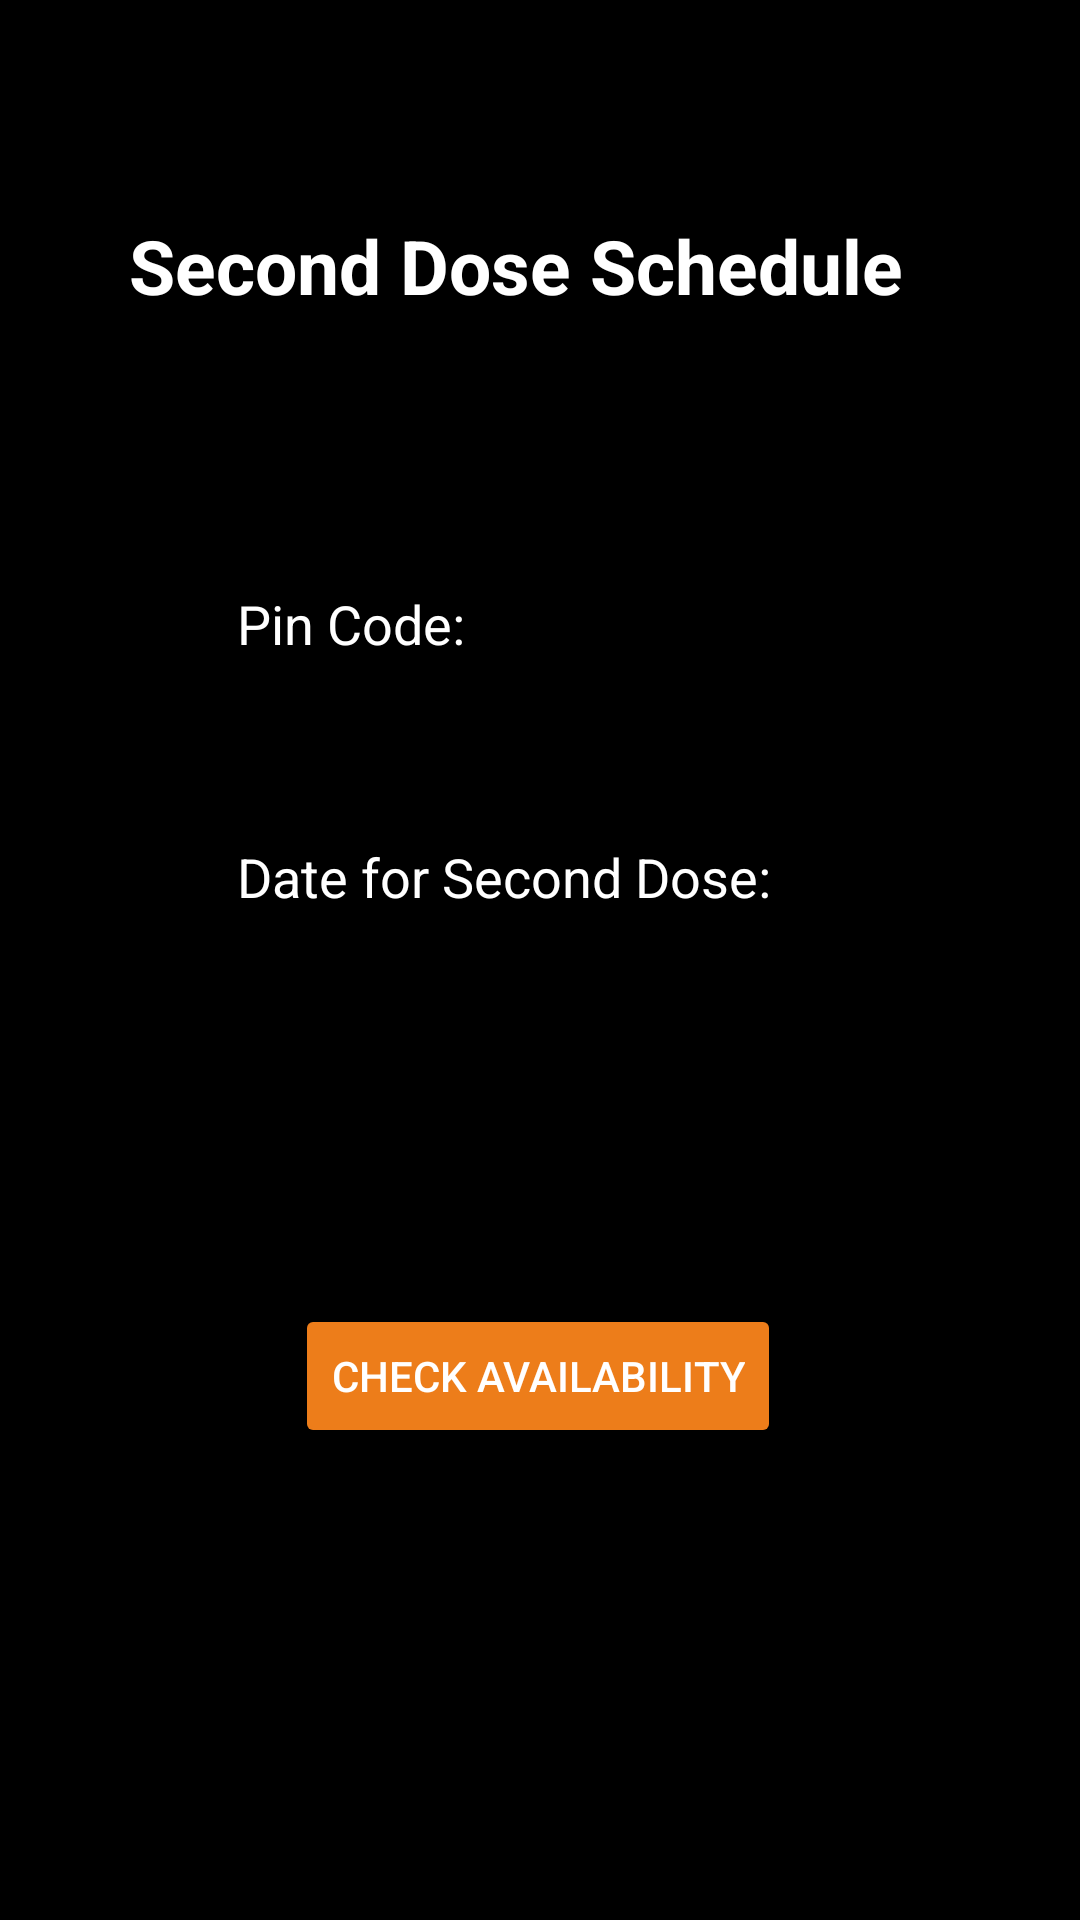

Produce the Android XML layout that renders to this screen, including the resource entries it uses.
<!-- AndroidManifest.xml: application theme Theme.CovacTrial -->
<!-- res/layout/activity_second_dose_page.xml -->
<?xml version="1.0" encoding="utf-8"?>
<androidx.constraintlayout.widget.ConstraintLayout xmlns:android="http://schemas.android.com/apk/res/android"
    xmlns:app="http://schemas.android.com/apk/res-auto"
    xmlns:tools="http://schemas.android.com/tools"
    android:layout_width="match_parent"
    android:layout_height="match_parent"
    tools:context=".SecondDosePage"
    android:background="@color/black">
    <TextView
        android:id="@+id/SecondDoseView"
        android:layout_width="wrap_content"
        android:layout_height="wrap_content"
        android:text="Second Dose Schedule"
        android:textColor="#ffff"
        android:textSize="25dp"
        android:textStyle="bold"
        app:layout_constraintBottom_toBottomOf="parent"
        app:layout_constraintEnd_toEndOf="parent"
        app:layout_constraintHorizontal_bias="0.422"
        app:layout_constraintStart_toStartOf="parent"
        app:layout_constraintTop_toTopOf="parent"
        app:layout_constraintVertical_bias="0.118" />

    <EditText
        android:id="@+id/InputPinNoSecondDose"
        android:layout_width="wrap_content"
        android:layout_height="wrap_content"
        android:ems="10"
        android:hint="Pin Code:"
        android:inputType="number"
        android:textColorHint="#ffff"
        android:textColor="#ffff"
        app:layout_constraintBottom_toBottomOf="parent"
        app:layout_constraintEnd_toEndOf="parent"
        app:layout_constraintStart_toStartOf="parent"
        app:layout_constraintTop_toBottomOf="@+id/SecondDoseView"
        app:layout_constraintVertical_bias="0.163"/>

    <EditText
        android:id="@+id/SecondDoseDateEdit"
        android:layout_width="wrap_content"
        android:layout_height="wrap_content"
        android:ems="10"
        android:hint="Date for Second Dose:"
        android:inputType="date"
        android:textColorHint="#ffff"
        android:textColor="#ffff"
        app:layout_constraintBottom_toBottomOf="parent"
        app:layout_constraintEnd_toEndOf="parent"
        app:layout_constraintStart_toStartOf="parent"
        app:layout_constraintTop_toBottomOf="@+id/InputPinNoSecondDose"
        app:layout_constraintVertical_bias="0.116" />

    <Button
        android:id="@+id/CheckAvailabilityForSecondDoseBTN"
        android:layout_width="wrap_content"
        android:layout_height="wrap_content"
        android:backgroundTint="#ed7d1a"
        android:text="Check Availability"
        android:textColor="#ffff"
        app:layout_constraintBottom_toBottomOf="parent"
        app:layout_constraintEnd_toEndOf="parent"
        app:layout_constraintHorizontal_bias="0.497"
        app:layout_constraintStart_toStartOf="parent"
        app:layout_constraintTop_toBottomOf="@+id/SecondDoseDateEdit"
        app:layout_constraintVertical_bias="0.44" />


</androidx.constraintlayout.widget.ConstraintLayout>
<!-- resources referenced by this layout -->
<resources>
  <style name="Theme.CovacTrial" parent="Theme.MaterialComponents.DayNight.DarkActionBar">
          
          <item name="colorPrimary">@color/purple_500</item>
          <item name="colorPrimaryVariant">@color/purple_700</item>
          <item name="colorOnPrimary">@color/white</item>
          
          <item name="colorSecondary">@color/teal_200</item>
          <item name="colorSecondaryVariant">@color/teal_700</item>
          <item name="colorOnSecondary">@color/black</item>
          
          <item name="android:statusBarColor" tools:targetApi="l">?attr/colorPrimaryVariant</item>
          
      </style>
  <!-- not gathered from this repository: default colours our renderer supplied (Android Studio template values) -->
  <color name="purple_500">#FF6200EE</color>
  <color name="purple_700">#FF3700B3</color>
  <color name="teal_200">#FF03DAC5</color>
  <color name="teal_700">#FF018786</color>
  <color name="black">#FF000000</color>
  <color name="white">#FFFFFFFF</color>
</resources>
